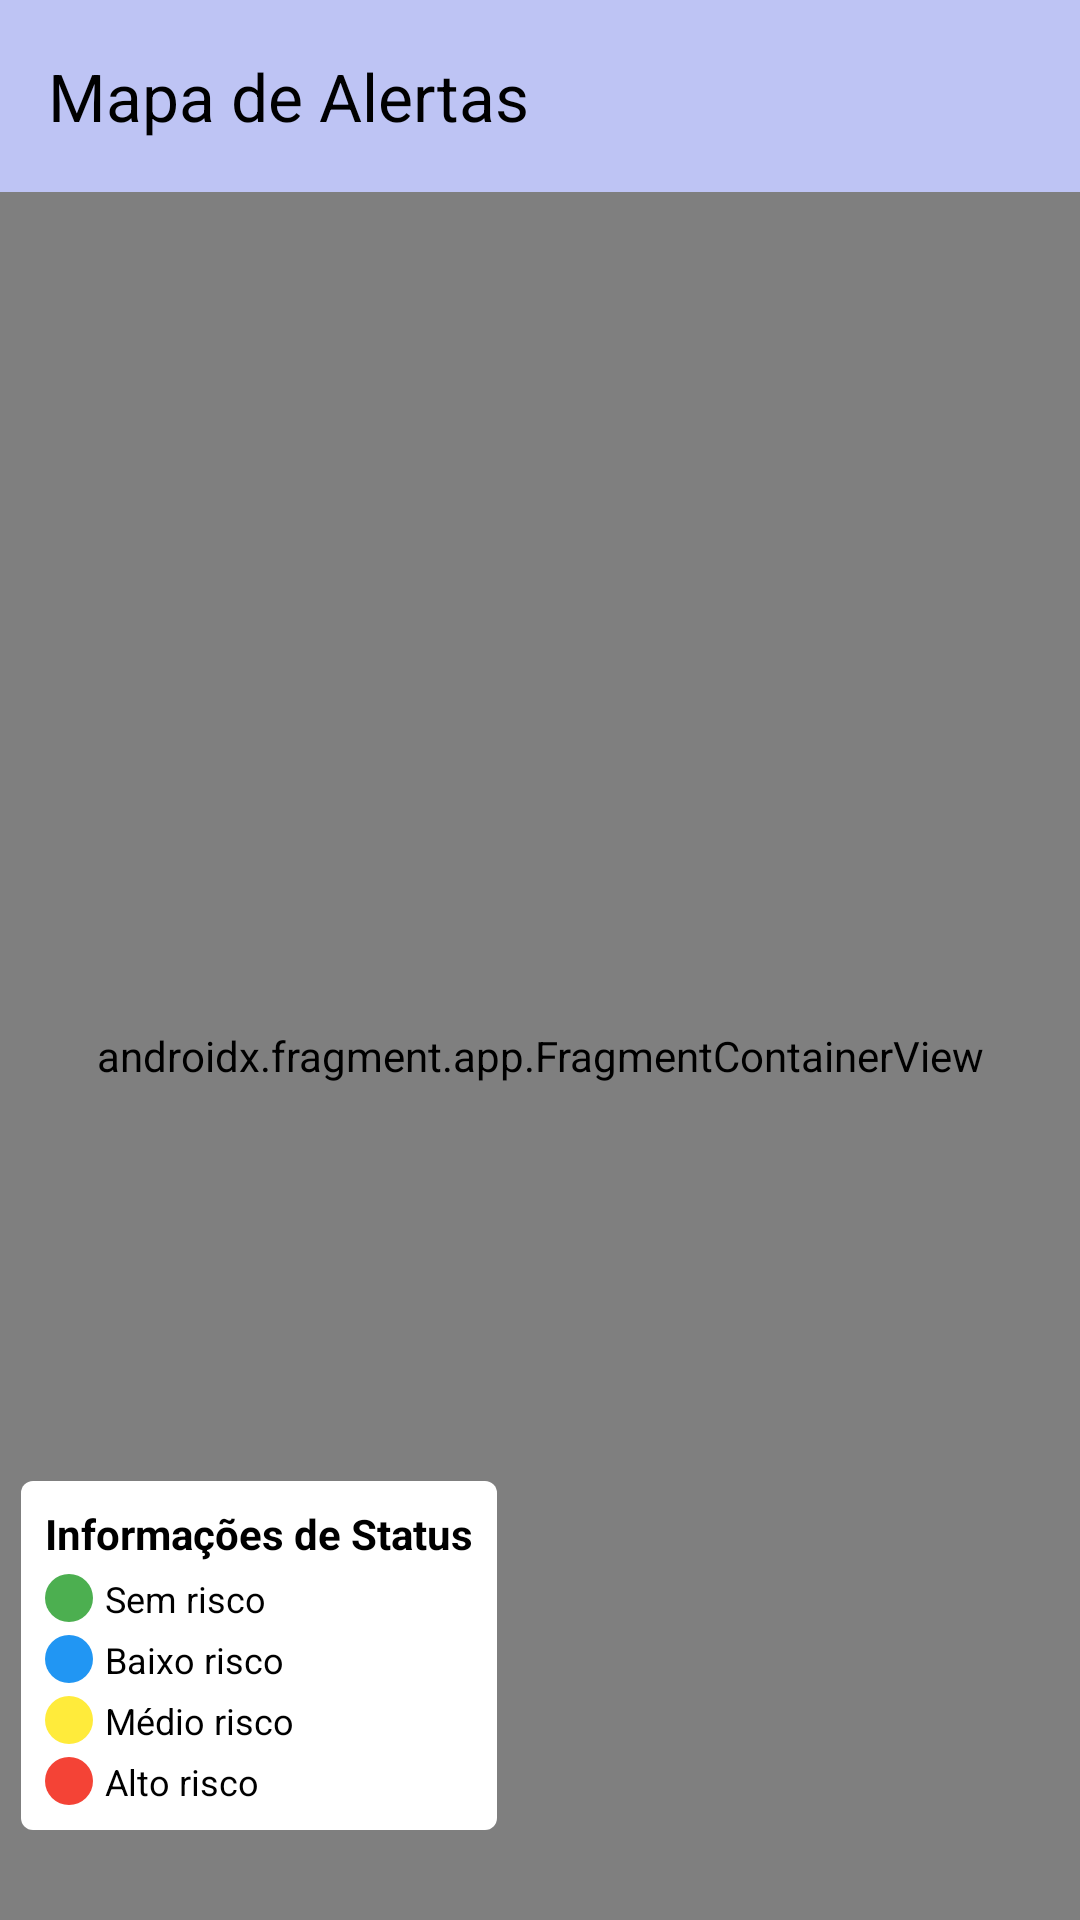

Android layout source for this screen:
<!-- AndroidManifest.xml: application theme Theme.WaterSentinel -->
<!-- res/layout/activity_maps.xml -->
<?xml version="1.0" encoding="utf-8"?>
<androidx.coordinatorlayout.widget.CoordinatorLayout
    xmlns:android="http://schemas.android.com/apk/res/android"
    xmlns:app="http://schemas.android.com/apk/res-auto"
    xmlns:tools="http://schemas.android.com/tools"
    android:layout_width="match_parent"
    android:layout_height="match_parent"
    android:fitsSystemWindows="true">

    
    <com.google.android.material.appbar.AppBarLayout
        android:layout_width="match_parent"
        android:layout_height="wrap_content"
        android:theme="@style/ThemeOverlay.AppCompat.Dark.ActionBar">

        <com.google.android.material.appbar.MaterialToolbar
            android:id="@+id/toolbar"
            android:layout_width="match_parent"
            android:layout_height="?attr/actionBarSize"
            app:navigationIcon="@drawable/ic_voltar"
            app:title="@string/titulo_toolbar"
            app:titleTextColor="@color/black"
            android:background="#BEC4F4"
            app:popupTheme="@style/ThemeOverlay.AppCompat.Light"/>

    </com.google.android.material.appbar.AppBarLayout>

    
    <FrameLayout
        android:layout_width="match_parent"
        android:layout_height="match_parent"
        app:layout_behavior="@string/appbar_scrolling_view_behavior">

        <androidx.fragment.app.FragmentContainerView
            android:id="@+id/map"
            android:name="com.google.android.gms.maps.SupportMapFragment"
            android:layout_width="match_parent"
            android:layout_height="match_parent"
            tools:context=".MapsActivity" />
    </FrameLayout>

    
    <LinearLayout
        android:id="@+id/legend_container"
        android:layout_width="wrap_content"
        android:layout_height="wrap_content"
        android:layout_gravity="bottom|start"
        android:layout_marginBottom="30dp"
        android:layout_marginStart="7dp"
        android:background="@drawable/rounded_corner_shape_legend"
        android:backgroundTint="@android:color/white"
        android:elevation="2dp"
        android:orientation="vertical"
        android:translationZ="2dp"
        android:padding="8dp">

        <TextView
            android:layout_width="wrap_content"
            android:layout_height="wrap_content"
            android:text="@string/legenda"
            android:textStyle="bold"
            android:textColor="@color/black"
            android:layout_marginBottom="4dp"/>

        <LinearLayout
            android:layout_width="wrap_content"
            android:layout_height="wrap_content"
            android:orientation="horizontal"
            android:gravity="center_vertical"
            android:layout_marginBottom="4dp">
            <View
                android:layout_width="16dp"
                android:layout_height="16dp"
                android:background="@drawable/rounded_corner_shape_form"
                android:backgroundTint="#FF4CAF50"
                android:layout_marginEnd="4dp"/>
            <TextView
                android:layout_width="wrap_content"
                android:layout_height="wrap_content"
                android:textSize="12sp"
                android:textColor="@color/black"
                android:text="@string/sem_risco"/>
        </LinearLayout>

        <LinearLayout
            android:layout_width="wrap_content"
            android:layout_height="wrap_content"
            android:orientation="horizontal"
            android:gravity="center_vertical"
            android:layout_marginBottom="4dp">
            <View
                android:layout_width="16dp"
                android:layout_height="16dp"
                android:background="@drawable/rounded_corner_shape_form"
                android:backgroundTint="#FF2196F3"
                android:layout_marginEnd="4dp"/>
            <TextView
                android:layout_width="wrap_content"
                android:layout_height="wrap_content"
                android:textSize="12sp"
                android:textColor="@color/black"
                android:text="@string/baixo_risco"/>
        </LinearLayout>

        <LinearLayout
            android:layout_width="wrap_content"
            android:layout_height="wrap_content"
            android:orientation="horizontal"
            android:gravity="center_vertical"
            android:layout_marginBottom="4dp">
            <View
                android:layout_width="16dp"
                android:layout_height="16dp"
                android:background="@drawable/rounded_corner_shape_form"
                android:backgroundTint="#FFFFEB3B"
                android:layout_marginEnd="4dp"/>
            <TextView
                android:layout_width="wrap_content"
                android:layout_height="wrap_content"
                android:textSize="12sp"
                android:textColor="@color/black"
                android:text="@string/medio_rsico"/>
        </LinearLayout>

        <LinearLayout
            android:layout_width="wrap_content"
            android:layout_height="wrap_content"
            android:orientation="horizontal"
            android:gravity="center_vertical">
            <View
                android:layout_width="16dp"
                android:layout_height="16dp"
                android:background="@drawable/rounded_corner_shape_form"
                android:backgroundTint="#FFF44336"
                android:layout_marginEnd="4dp"/>
            <TextView
                android:layout_width="wrap_content"
                android:layout_height="wrap_content"
                android:textSize="12sp"
                android:textColor="@color/black"
                android:text="@string/alto_risco"/>
        </LinearLayout>
    </LinearLayout>

    
    <LinearLayout
        android:id="@+id/bottom_sheet"
        android:layout_width="match_parent"
        android:layout_height="300dp"
        android:orientation="vertical"
        android:background="@drawable/bottom_sheet_background"
        android:padding="16dp"
        android:translationZ="8dp"
        app:layout_behavior="com.google.android.material.bottomsheet.BottomSheetBehavior"
        app:behavior_peekHeight="0dp"
        app:behavior_hideable="true">

        
        <LinearLayout
            android:layout_width="match_parent"
            android:layout_height="wrap_content"
            android:orientation="horizontal"
            android:gravity="center_vertical"
            android:layout_marginBottom="8dp">

            <ImageView
                android:id="@+id/iv_status_icon"
                android:layout_width="40dp"
                android:layout_height="40dp"
                android:layout_marginEnd="12dp"/>

            <TextView
                android:id="@+id/tv_posto_nome"
                android:layout_width="wrap_content"
                android:layout_height="wrap_content"
                android:textSize="20sp"
                android:textStyle="bold"
                android:textColor="@color/black"/>
        </LinearLayout>

        
        <LinearLayout
            android:layout_width="match_parent"
            android:layout_height="wrap_content"
            android:orientation="vertical"
            android:layout_marginBottom="16dp">

            <TextView
                android:id="@+id/tvPostoStatus"
                android:layout_width="match_parent"
                android:layout_height="wrap_content"
                android:textSize="16sp"
                android:textStyle="bold"
                android:textColor="@color/black"
                android:layout_marginBottom="4dp"/>

            <TextView
                android:id="@+id/tv_risco_porcentagem"
                android:layout_width="match_parent"
                android:layout_height="wrap_content"
                android:textSize="14sp"
                android:textColor="@color/black"
                android:layout_marginBottom="4dp"/>

            <TextView
                android:id="@+id/tv_umidade"
                android:layout_width="match_parent"
                android:layout_height="wrap_content"
                android:textSize="14sp"
                android:textColor="@color/black"
                android:layout_marginBottom="4dp"/>

            <TextView
                android:id="@+id/tv_temperatura"
                android:layout_width="match_parent"
                android:layout_height="wrap_content"
                android:textSize="14sp"
                android:textColor="@color/black"
                android:layout_marginBottom="4dp"/>

            <TextView
                android:id="@+id/tv_pressao"
                android:layout_width="match_parent"
                android:layout_height="wrap_content"
                android:textColor="@color/black"
                android:textSize="14sp"/>
        </LinearLayout>

        
        <View
            android:layout_width="match_parent"
            android:layout_height="1dp"
            android:background="@color/gray_divider"
            android:layout_marginVertical="8dp"/>

        
        <TextView
            android:layout_width="match_parent"
            android:layout_height="wrap_content"
            android:text="@string/localizacao"
            android:textStyle="bold"
            android:textColor="@color/black"
            android:layout_marginBottom="4dp"/>

        <TextView
            android:id="@+id/tv_endereco"
            android:layout_width="match_parent"
            android:layout_height="wrap_content"
            android:textSize="14sp"
            android:textColor="@color/black"
            android:layout_marginBottom="2dp"/>

        
        <TextView
            android:id="@+id/tv_coordenadas"
            android:layout_width="match_parent"
            android:layout_height="wrap_content"
            android:textSize="12sp"
            android:textColor="@color/black"
            />

    </LinearLayout>
</androidx.coordinatorlayout.widget.CoordinatorLayout>
<!-- resources referenced by this layout -->
<resources>
  <color name="black">#FF000000</color>
  <color name="gray_divider">#EEEEEE</color>
  <!-- drawable rounded_corner_shape_form (drawable) -->
  <?xml version="1.0" encoding="utf-8"?>
  <shape xmlns:android="http://schemas.android.com/apk/res/android"
      android:shape="rectangle">
  
      
  
      <corners android:radius="8dp" />
  
  </shape>
  <!-- drawable rounded_corner_shape_legend (drawable) -->
  <?xml version="1.0" encoding="utf-8"?>
  <shape xmlns:android="http://schemas.android.com/apk/res/android"
      android:shape="rectangle">
  
      
  
      <corners android:radius="4dp" />
  
  </shape>
  <string name="alto_risco">Alto risco</string>
  <string name="baixo_risco">Baixo risco</string>
  <string name="legenda">Informações de Status</string>
  <string name="localizacao">Localização</string>
  <string name="medio_rsico">Médio risco</string>
  <string name="sem_risco">Sem risco</string>
  <string name="titulo_toolbar">Mapa de Alertas</string>
  <style name="Theme.WaterSentinel" parent="Base.Theme.WaterSentinel" />
  <style name="Base.Theme.WaterSentinel" parent="Theme.Material3.DayNight.NoActionBar">
          
          
      </style>
</resources>
